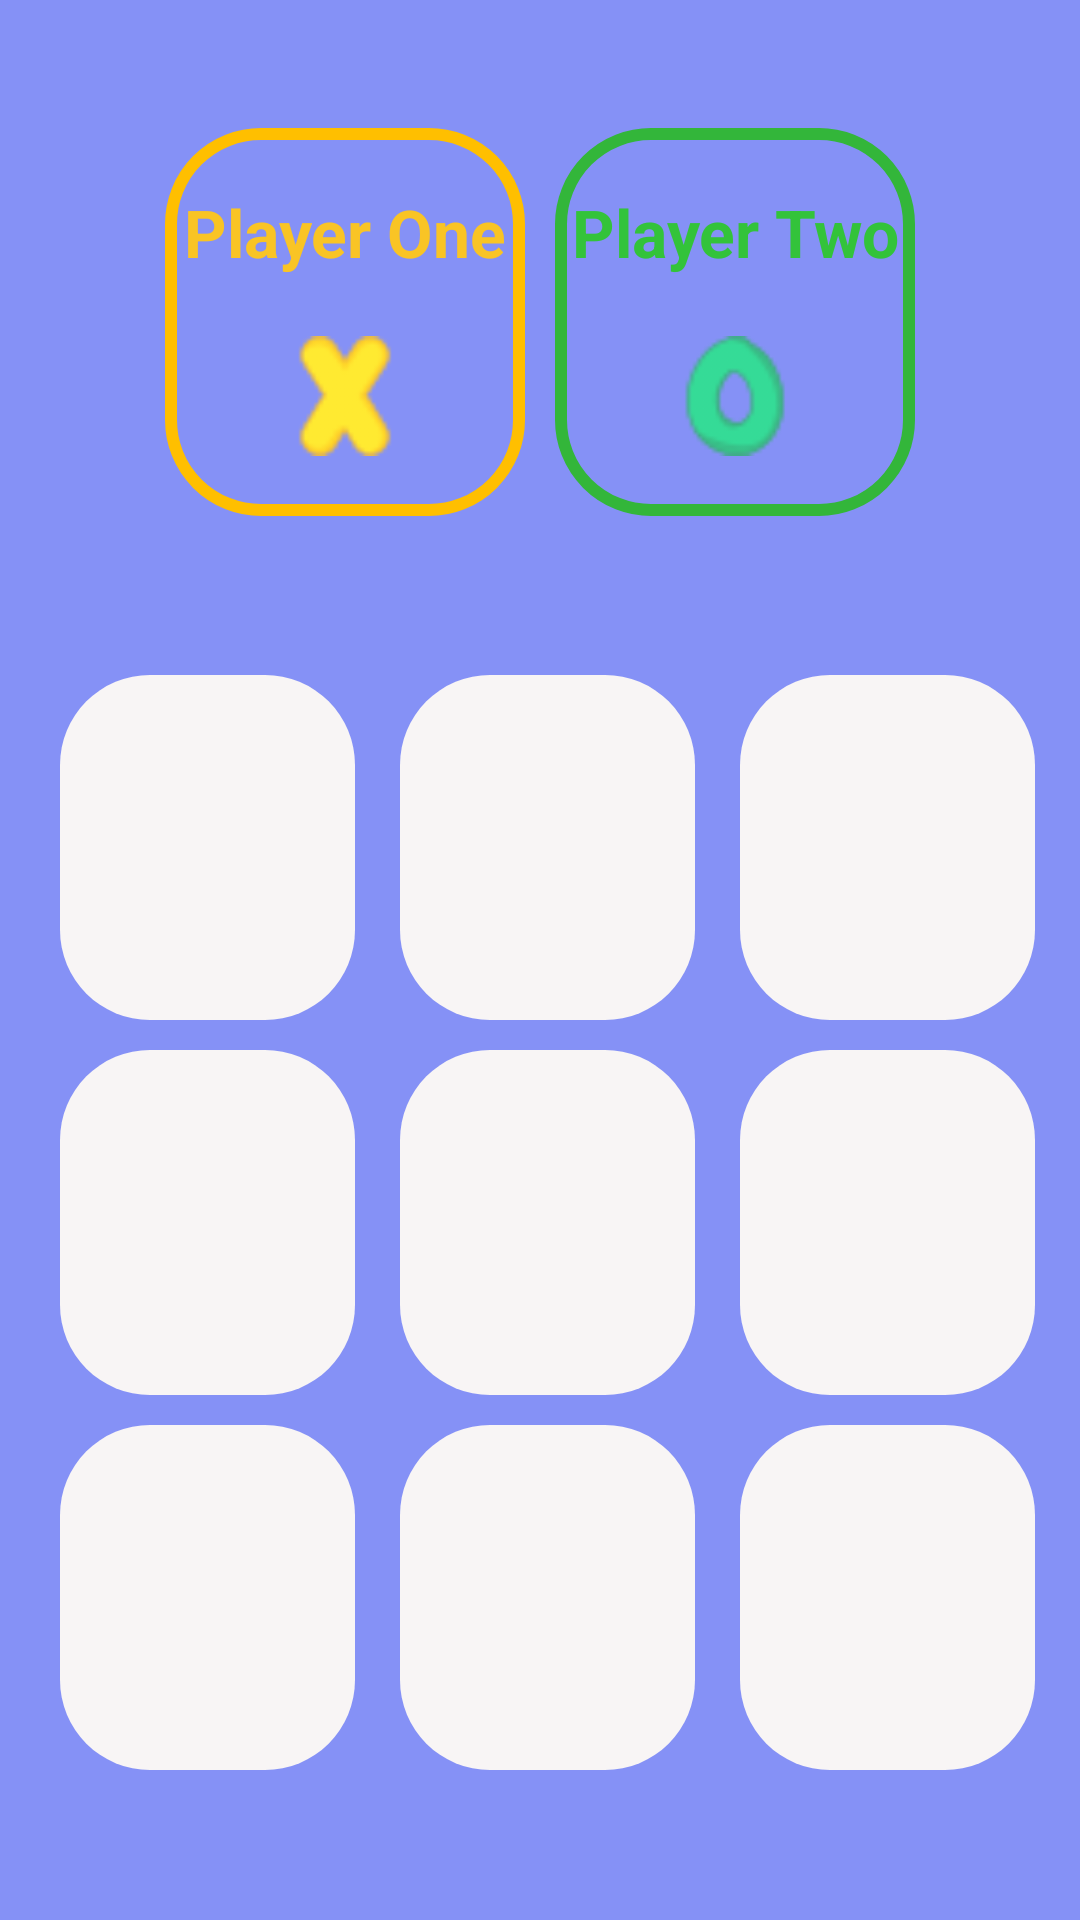

The Android layout XML behind this screen, and the referenced resources:
<!-- AndroidManifest.xml: application theme Theme.Design.Light.NoActionBar -->
<!-- res/layout/activity_main.xml -->
<?xml version="1.0" encoding="utf-8"?>
<RelativeLayout
    xmlns:android="http://schemas.android.com/apk/res/android"
    xmlns:app="http://schemas.android.com/apk/res-auto"
    xmlns:tools="http://schemas.android.com/tools"
    android:layout_width="match_parent"
    android:layout_height="match_parent"
    android:background="#8591F6"
    tools:context=".MainActivity">


    <LinearLayout
        android:layout_width="match_parent"
        android:layout_height="wrap_content"
        android:gravity="center"
        android:layout_above="@id/container"
        android:layout_alignParentTop="true"
        android:orientation="horizontal">

        <LinearLayout
            android:layout_width="120dp"
            android:layout_height="wrap_content"
            android:id="@+id/playerOneLayout"
            android:orientation="vertical"
            android:gravity="center"
            android:background="@drawable/black_border">

            <TextView
                android:layout_width="match_parent"
                android:layout_height="wrap_content"
                android:layout_marginTop="20dp"
                android:text="Player One"
                android:id="@+id/playerOneName"
                android:textSize="22sp"
                android:gravity="center"
                android:textStyle="bold"
                android:textColor="#F9C425"
                android:maxLines="1"/>

            <ImageView
                android:layout_width="40dp"
                android:layout_height="40dp"
                android:src="@drawable/x"
                android:layout_marginTop="20dp"
                android:layout_marginBottom="20dp"
                android:layout_gravity="center"/>

        </LinearLayout>

        <LinearLayout
            android:layout_width="120dp"
            android:layout_height="wrap_content"
            android:layout_marginStart="10dp"
            android:id="@+id/playerTwoLayout"
            android:orientation="vertical"
            android:gravity="center"
            android:background="@drawable/green_border">

            <TextView
                android:layout_width="match_parent"
                android:layout_height="wrap_content"
                android:layout_marginTop="20dp"
                android:text="Player Two"
                android:id="@+id/playerTwoName"
                android:textSize="22sp"
                android:gravity="center"
                android:textStyle="bold"
                android:textColor="#33C33A"
                android:maxLines="1"/>

            <ImageView
                android:layout_width="40dp"
                android:layout_height="40dp"
                android:src="@drawable/o"
                android:layout_marginTop="20dp"
                android:layout_marginBottom="20dp"
                android:layout_gravity="center"/>

        </LinearLayout>

    </LinearLayout>

    <LinearLayout
        android:layout_width="match_parent"
        android:layout_height="wrap_content"
        android:id="@+id/container"
        android:layout_alignParentBottom="true"
        android:layout_marginStart="10dp"
        android:layout_marginEnd="10dp"
        android:layout_marginBottom="50dp"
        android:orientation="vertical">

        <LinearLayout
            android:layout_width="match_parent"
            android:layout_height="wrap_content"
            android:orientation="horizontal"
            android:weightSum="3">

            <ImageView
                android:layout_width="0dp"
                android:layout_height="115dp"
                android:id="@+id/image1"
                android:layout_weight="1"
                android:background="@drawable/white_box"
                android:layout_marginTop="10dp"
                android:layout_marginEnd="5dp"
                android:layout_marginStart="10dp"
                android:adjustViewBounds="true"
                android:padding="20dp"/>

            <ImageView
                android:layout_width="0dp"
                android:layout_height="115dp"
                android:id="@+id/image2"
                android:layout_weight="1"
                android:background="@drawable/white_box"
                android:layout_marginTop="10dp"
                android:layout_marginEnd="5dp"
                android:layout_marginStart="10dp"
                android:adjustViewBounds="true"
                android:padding="20dp"/>

            <ImageView
                android:layout_width="0dp"
                android:layout_height="115dp"
                android:id="@+id/image3"
                android:layout_weight="1"
                android:background="@drawable/white_box"
                android:layout_marginTop="10dp"
                android:layout_marginEnd="5dp"
                android:layout_marginStart="10dp"
                android:adjustViewBounds="true"
                android:padding="20dp"/>


        </LinearLayout>

        <LinearLayout
            android:layout_width="match_parent"
            android:layout_height="wrap_content"
            android:orientation="horizontal"
            android:weightSum="3">

            <ImageView
                android:layout_width="0dp"
                android:layout_height="115dp"
                android:id="@+id/image4"
                android:layout_weight="1"
                android:background="@drawable/white_box"
                android:layout_marginTop="10dp"
                android:layout_marginEnd="5dp"
                android:layout_marginStart="10dp"
                android:adjustViewBounds="true"
                android:padding="20dp"/>

            <ImageView
                android:layout_width="0dp"
                android:layout_height="115dp"
                android:id="@+id/image5"
                android:layout_weight="1"
                android:background="@drawable/white_box"
                android:layout_marginTop="10dp"
                android:layout_marginEnd="5dp"
                android:layout_marginStart="10dp"
                android:adjustViewBounds="true"
                android:padding="20dp"/>

            <ImageView
                android:id="@+id/image6"
                android:layout_width="0dp"
                android:layout_height="115dp"
                android:layout_marginStart="10dp"
                android:layout_marginTop="10dp"
                android:layout_marginEnd="5dp"
                android:layout_weight="1"
                android:adjustViewBounds="true"
                android:background="@drawable/white_box"
                android:padding="20dp" />


        </LinearLayout>

        <LinearLayout
            android:layout_width="match_parent"
            android:layout_height="wrap_content"
            android:orientation="horizontal"
            android:weightSum="3">

            <ImageView
                android:layout_width="0dp"
                android:layout_height="115dp"
                android:id="@+id/image7"
                android:layout_weight="1"
                android:background="@drawable/white_box"
                android:layout_marginTop="10dp"
                android:layout_marginEnd="5dp"
                android:layout_marginStart="10dp"
                android:adjustViewBounds="true"
                android:padding="20dp"/>

            <ImageView
                android:layout_width="0dp"
                android:layout_height="115dp"
                android:id="@+id/image8"
                android:layout_weight="1"
                android:adjustViewBounds="true"
                android:background="@drawable/white_box"
                android:layout_marginTop="10dp"
                android:layout_marginEnd="5dp"
                android:layout_marginStart="10dp"
                android:padding="20dp"/>

            <ImageView
                android:layout_width="0dp"
                android:layout_height="115dp"
                android:id="@+id/image9"
                android:layout_weight="1"
                android:background="@drawable/white_box"
                android:layout_marginTop="10dp"
                android:layout_marginEnd="5dp"
                android:layout_marginStart="10dp"
                android:padding="20dp"
                android:adjustViewBounds="true"/>


        </LinearLayout>

    </LinearLayout>

</RelativeLayout>
<!-- resources referenced by this layout -->
<resources>
  <!-- drawable black_border (drawable) -->
  <?xml version="1.0" encoding="utf-8"?>
  <shape
      xmlns:android="http://schemas.android.com/apk/res/android"
      android:shape="rectangle">
      <corners
          android:radius="30dp"/>
      <stroke
          android:color="#FFBF00"
          android:width="4dp"/>
  
  </shape>
  <!-- drawable green_border (drawable) -->
  <?xml version="1.0" encoding="utf-8"?>
  <shape xmlns:android="http://schemas.android.com/apk/res/android"
      android:shape="rectangle">
  
      <stroke
          android:width="4dp"
          android:color="#33B63A"/>
  
      <corners
          android:radius="30dp"/>
  
  </shape>
  <!-- drawable o: png bitmap (drawable, 2725 bytes) -->
  <!-- drawable white_box (drawable) -->
  <?xml version="1.0" encoding="utf-8"?>
  <shape xmlns:android="http://schemas.android.com/apk/res/android"
      android:shape="rectangle">
  
      <solid
          android:color="#F8F5F5"/>
      <corners
          android:radius="30dp"/>
  
  </shape>
  <!-- drawable x: png bitmap (drawable, 2663 bytes) -->
</resources>
